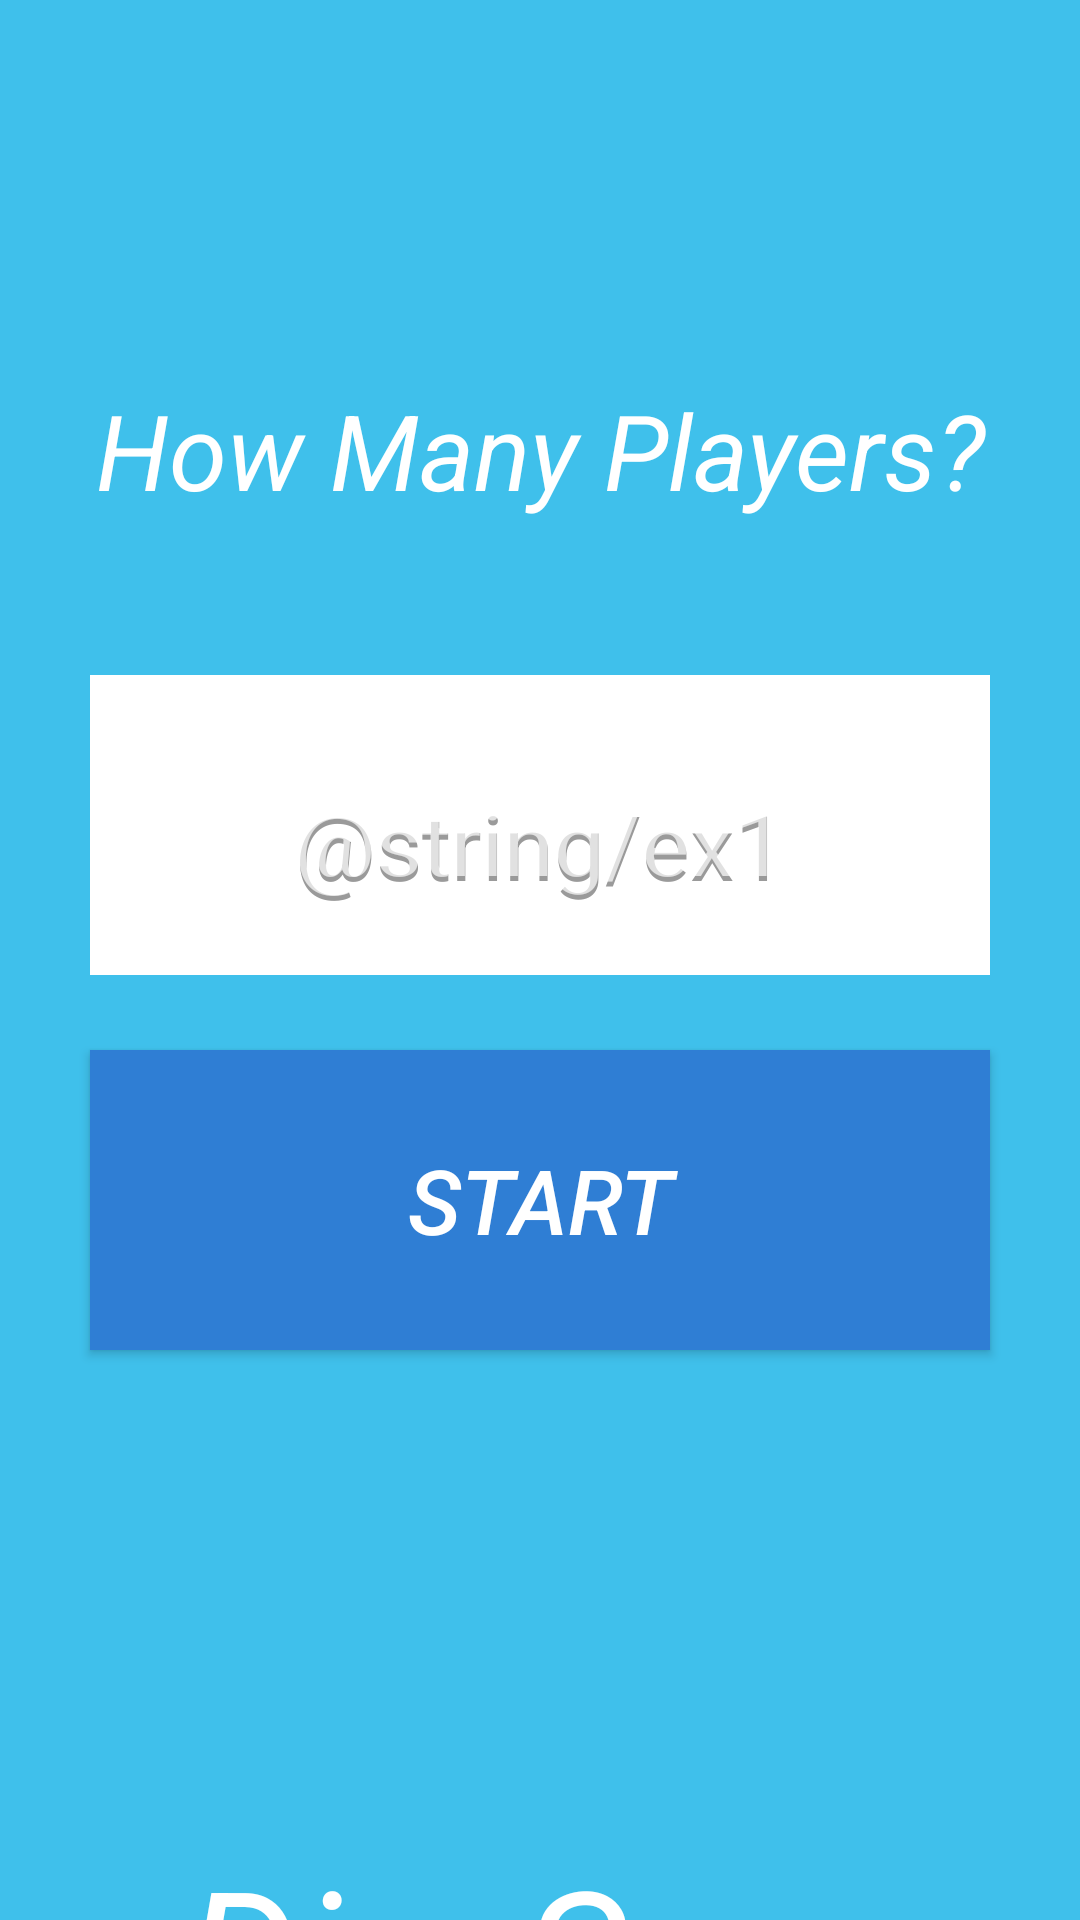

Reconstruct the res/layout file that produces this screen, plus the resources it refers to.
<!-- AndroidManifest.xml: application theme Theme.AppCompat.NoActionBar -->
<!-- res/layout/activity_create.xml -->
<?xml version="1.0" encoding="utf-8"?>
<androidx.coordinatorlayout.widget.CoordinatorLayout xmlns:android="http://schemas.android.com/apk/res/android"
    android:layout_width="match_parent"
    android:layout_height="match_parent"
    xmlns:app="http://schemas.android.com/apk/res-auto"
    android:background="@color/primary">

    <TextView
        android:id="@+id/how_many"
        android:layout_width="match_parent"
        android:layout_height="100dp"
        android:layout_marginTop="100dp"
        android:height="80dp"
        android:gravity="center"
        android:text="How Many Players?"
        android:textAppearance="@style/TextAppearance.AppCompat.Display3"
        android:textColor="@color/white"
        android:textSize="35sp"
        android:textStyle="italic"
        android:visibility="visible" />

    <Button
        android:id="@+id/start"
        android:layout_width="300dp"
        android:layout_height="100dp"
        android:layout_gravity="center_horizontal"
        android:layout_marginTop="350dp"
        android:background="@color/dark_accent"
        android:gravity="center"
        android:text="Start"
        android:textColor="@color/white"
        android:textSize="30sp"
        android:textStyle="italic"
        app:layout_anchorGravity="center|center_horizontal" />

    <com.google.android.material.textfield.TextInputLayout
        android:layout_width="300dp"
        android:layout_height="100dp"
        android:layout_gravity="center_horizontal"
        android:layout_marginTop="225dp"
        android:background="@color/white"
        android:gravity="center"
        android:textSize="30sp"
        android:hint="@string/ex1"
        app:hintEnabled="true"
        app:layout_anchorGravity="center|center_horizontal">

        <com.google.android.material.textfield.TextInputEditText
            android:layout_width="match_parent"
            android:layout_height="wrap_content"
            android:hint="@string/ex1"
            android:textSize="30sp"
            android:gravity="center"
            android:textColorHint="#9A9A9A" />
    </com.google.android.material.textfield.TextInputLayout>

    <TextView
        android:id="@+id/main_title"
        android:layout_width="match_parent"
        android:layout_height="100dp"
        android:layout_marginTop="600dp"
        android:height="80dp"
        android:gravity="center"
        android:text="@string/app_name"
        android:textAppearance="@style/TextAppearance.AppCompat.Display3"
        android:textColor="@color/white"
        android:textSize="60sp"
        android:textStyle="italic"
        android:visibility="visible" />

</androidx.coordinatorlayout.widget.CoordinatorLayout>
<!-- resources referenced by this layout -->
<resources>
  <color name="dark_accent">#2F7ED4</color>
  <color name="primary">#3FC0EB</color>
  <color name="white">#FFFFFF</color>
  <string name="app_name">DiscSync</string>
</resources>
